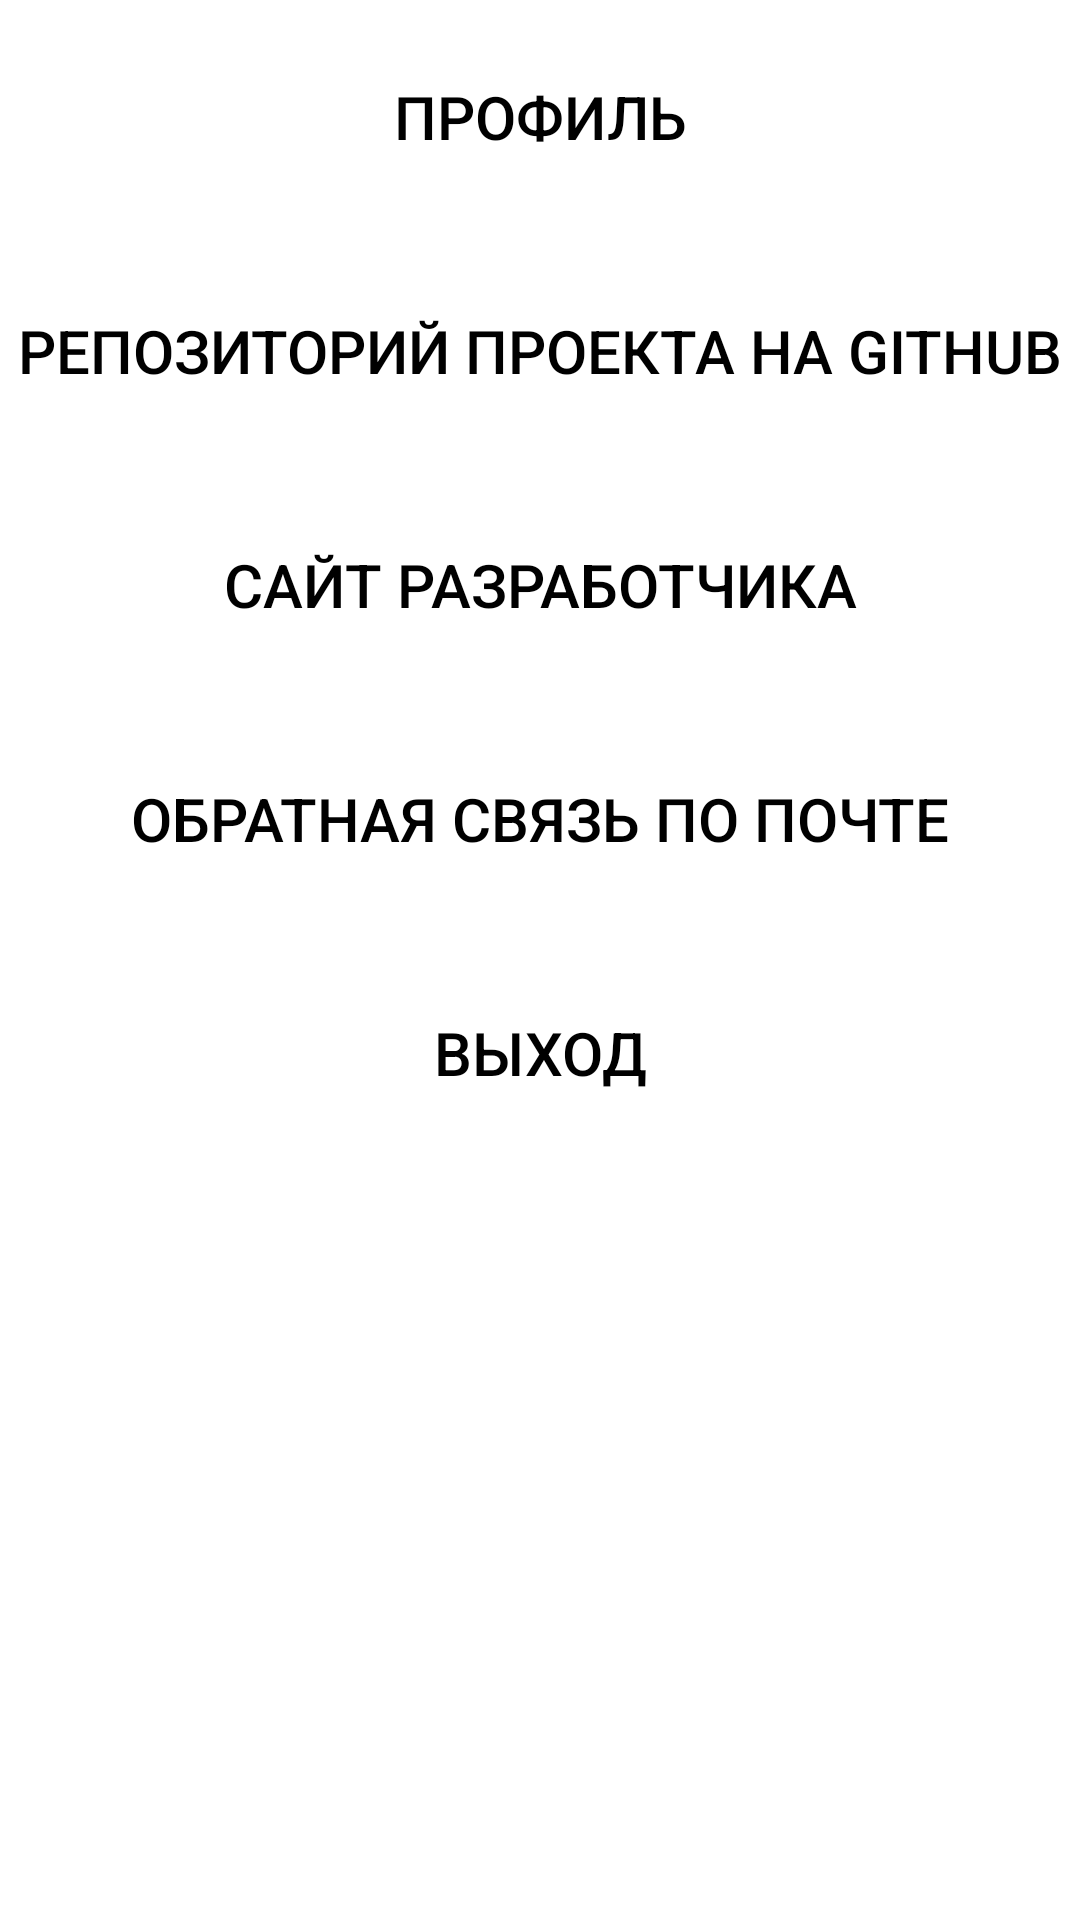

Layout XML and referenced resources for this Android screen:
<!-- AndroidManifest.xml: application theme Theme.MyApp -->
<!-- res/layout/fragment_options.xml -->
<?xml version="1.0" encoding="utf-8"?>
<FrameLayout xmlns:android="http://schemas.android.com/apk/res/android"
    xmlns:app="http://schemas.android.com/apk/res-auto"
    xmlns:tools="http://schemas.android.com/tools"
    android:layout_width="match_parent"
    android:layout_height="match_parent"
    tools:context=".fragments.OptionsFragment">

    <LinearLayout
        android:layout_width="match_parent"
        android:layout_height="match_parent"
        android:orientation="vertical">

        <Button
            android:id="@+id/profileButton"
            android:layout_width="match_parent"
            android:layout_height="78dp"
            android:background="@android:drawable/menuitem_background"
            android:backgroundTint="@color/white"
            android:backgroundTintMode="src_in"
            android:text="Профиль"
            android:textColor="@color/black"
            android:textSize="20sp"
            app:icon="@drawable/cursor"
            app:iconGravity="end"
            app:iconPadding="10dp"
            app:iconTint="@color/black"
            app:iconTintMode="src_in" />

        <Button
            android:id="@+id/gitBotton"
            android:layout_width="match_parent"
            android:layout_height="78dp"
            android:background="@android:drawable/menuitem_background"
            android:backgroundTint="@color/white"
            android:backgroundTintMode="src_in"
            android:text="Репозиторий проекта на Github"
            android:textColor="@color/black"
            android:textSize="20sp"
            app:icon="@drawable/cursor"
            app:iconGravity="end"
            app:iconPadding="10dp"
            app:iconTint="@color/black"
            app:iconTintMode="src_in" />

        <Button
            android:id="@+id/webBotton"
            android:layout_width="match_parent"
            android:layout_height="78dp"
            android:background="@android:drawable/menuitem_background"
            android:backgroundTint="@color/white"
            android:backgroundTintMode="src_in"
            android:text="Сайт разработчика"
            android:textColor="@color/black"
            android:textSize="20sp"
            app:icon="@drawable/cursor"
            app:iconGravity="end"
            app:iconPadding="10dp"
            app:iconTint="@color/black"
            app:iconTintMode="src_in" />

        <Button
            android:id="@+id/emailBotton"
            android:layout_width="match_parent"
            android:layout_height="78dp"
            android:background="@android:drawable/menuitem_background"
            android:backgroundTint="@color/white"
            android:backgroundTintMode="src_in"
            android:text="Обратная связь по почте"
            android:textColor="@color/black"
            android:textSize="20sp"
            app:icon="@drawable/cursor"
            app:iconGravity="end"
            app:iconPadding="10dp"
            app:iconTint="@color/black"
            app:iconTintMode="src_in" />

        <Button
            android:id="@+id/exitButton"
            android:layout_width="match_parent"
            android:layout_height="78dp"
            android:background="@android:drawable/menuitem_background"
            android:backgroundTint="@color/white"
            android:backgroundTintMode="src_in"
            android:text="Выход"
            android:textColor="@color/black"
            android:textSize="20sp"
            app:icon="@drawable/cursor"
            app:iconGravity="end"
            app:iconPadding="10dp"
            app:iconTint="@color/black"
            app:iconTintMode="src_in" />

    </LinearLayout>

</FrameLayout>
<!-- resources referenced by this layout -->
<resources>
  <color name="black">#FF000000</color>
  <color name="white">#FFFFFFFF</color>
  <style name="Theme.MyApp" parent="Theme.MaterialComponents.DayNight.DarkActionBar">
          
          <item name="android:windowDrawsSystemBarBackgrounds">true</item>
          <item name="colorPrimary">@color/purple_500</item>
          <item name="colorPrimaryVariant">@color/purple_700</item>
          <item name="colorOnPrimary">@color/white</item>
          
          <item name="colorSecondary">@color/teal_200</item>
          <item name="colorSecondaryVariant">@color/teal_700</item>
          <item name="colorOnSecondary">@color/black</item>
          <item name="android:windowFullscreen">true</item>
          
          <item name="android:statusBarColor">?attr/colorPrimaryVariant</item>
          
      </style>
  <color name="purple_500">#FF6200EE</color>
  <color name="purple_700">#FF3700B3</color>
  <color name="teal_200">#FF03DAC5</color>
  <color name="teal_700">#FF018786</color>
</resources>
